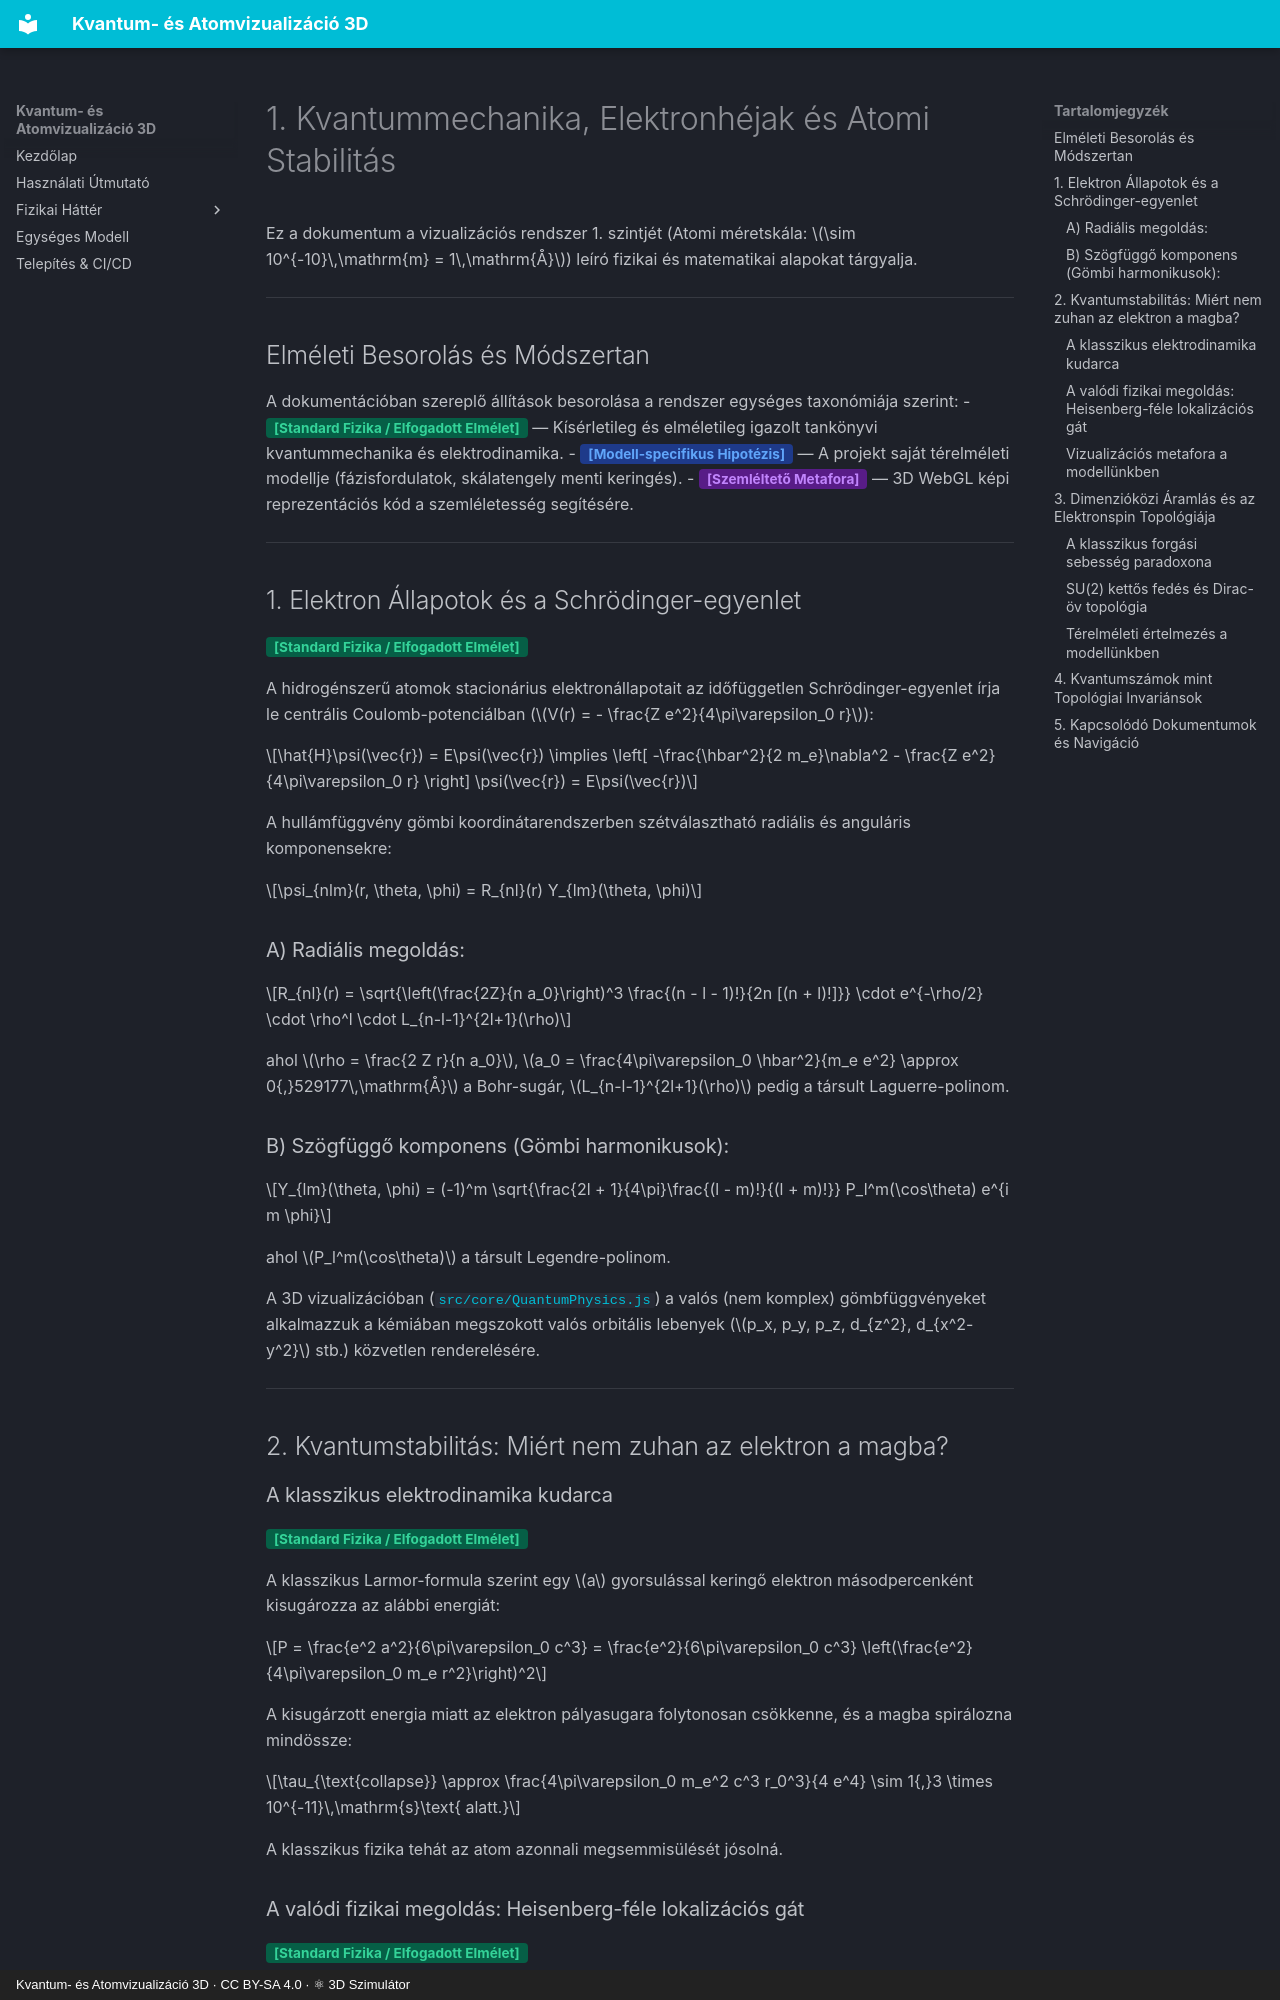

repository: LowCoders/atom-visualisation · page: hu/physics/01-kvantum-es-atom/index.html · generator: mkdocs · copyright: Kvantum- és Atomvizualizáció 3D · CC BY-SA 4.0 · ⚛ 3D Szimulátor

# 1. Kvantummechanika, Elektronhéjak és Atomi Stabilitás

Ez a dokumentum a vizualizációs rendszer 1. szintjét (Atomi méretskála: $\sim 10^{-10}\,\mathrm{m} = 1\,\mathrm{Å}$) leíró fizikai és matematikai alapokat tárgyalja.

---

## Elméleti Besorolás és Módszertan

A dokumentációban szereplő állítások besorolása a rendszer egységes taxonómiája szerint:
- <span style="background-color: #065f46; color: #34d399; padding: 2px 8px; border-radius: 4px; font-weight: bold; font-size: 0.85em;">[Standard Fizika / Elfogadott Elmélet]</span> — Kísérletileg és elméletileg igazolt tankönyvi kvantummechanika és elektrodinamika.
- <span style="background-color: #1e3a8a; color: #60a5fa; padding: 2px 8px; border-radius: 4px; font-weight: bold; font-size: 0.85em;">[Modell-specifikus Hipotézis]</span> — A projekt saját térelméleti modellje (fázisfordulatok, skálatengely menti keringés).
- <span style="background-color: #581c87; color: #c084fc; padding: 2px 8px; border-radius: 4px; font-weight: bold; font-size: 0.85em;">[Szemléltető Metafora]</span> — 3D WebGL képi reprezentációs kód a szemléletesség segítésére.

---

## 1. Elektron Állapotok és a Schrödinger-egyenlet

<span style="background-color: #065f46; color: #34d399; padding: 2px 8px; border-radius: 4px; font-weight: bold; font-size: 0.85em;">[Standard Fizika / Elfogadott Elmélet]</span>

A hidrogénszerű atomok stacionárius elektronállapotait az időfüggetlen Schrödinger-egyenlet írja le centrális Coulomb-potenciálban ($V(r) = - \frac{Z e^2}{4\pi\varepsilon_0 r}$):

$$\hat{H}\psi(\vec{r}) = E\psi(\vec{r}) \implies \left[ -\frac{\hbar^2}{2 m_e}\nabla^2 - \frac{Z e^2}{4\pi\varepsilon_0 r} \right] \psi(\vec{r}) = E\psi(\vec{r})$$

A hullámfüggvény gömbi koordinátarendszerben szétválasztható radiális és anguláris komponensekre:

$$\psi_{nlm}(r, \theta, \phi) = R_{nl}(r) Y_{lm}(\theta, \phi)$$

### A) Radiális megoldás:
$$R_{nl}(r) = \sqrt{\left(\frac{2Z}{n a_0}\right)^3 \frac{(n - l - 1)!}{2n [(n + l)!]}} \cdot e^{-\rho/2} \cdot \rho^l \cdot L_{n-l-1}^{2l+1}(\rho)$$

ahol $\rho = \frac{2 Z r}{n a_0}$, $a_0 = \frac{4\pi\varepsilon_0 \hbar^2}{m_e e^2} \approx 0{,}529177\,\mathrm{Å}$ a Bohr-sugár, $L_{n-l-1}^{2l+1}(\rho)$ pedig a társult Laguerre-polinom.

### B) Szögfüggő komponens (Gömbi harmonikusok):
$$Y_{lm}(\theta, \phi) = (-1)^m \sqrt{\frac{2l + 1}{4\pi}\frac{(l - m)!}{(l + m)!}} P_l^m(\cos\theta) e^{i m \phi}$$

ahol $P_l^m(\cos\theta)$ a társult Legendre-polinom.

A 3D vizualizációban ([`src/core/QuantumPhysics.js`](https://github.com/LowCoders/atom-visualisation/blob/main/src/core/QuantumPhysics.js)) a valós (nem komplex) gömbfüggvényeket alkalmazzuk a kémiában megszokott valós orbitális lebenyek ($p_x, p_y, p_z, d_{z^2}, d_{x^2-y^2}$ stb.) közvetlen renderelésére.

---

## 2. Kvantumstabilitás: Miért nem zuhan az elektron a magba?

### A klasszikus elektrodinamika kudarca
<span style="background-color: #065f46; color: #34d399; padding: 2px 8px; border-radius: 4px; font-weight: bold; font-size: 0.85em;">[Standard Fizika / Elfogadott Elmélet]</span>

A klasszikus Larmor-formula szerint egy $a$ gyorsulással keringő elektron másodpercenként kisugározza az alábbi energiát:

$$P = \frac{e^2 a^2}{6\pi\varepsilon_0 c^3} = \frac{e^2}{6\pi\varepsilon_0 c^3} \left(\frac{e^2}{4\pi\varepsilon_0 m_e r^2}\right)^2$$

A kisugárzott energia miatt az elektron pályasugara folytonosan csökkenne, és a magba spirálozna mindössze:

$$\tau_{\text{collapse}} \approx \frac{4\pi\varepsilon_0 m_e^2 c^3 r_0^3}{4 e^4} \sim 1{,}3 \times 10^{-11}\,\mathrm{s}\text{ alatt.}$$

A klasszikus fizika tehát az atom azonnali megsemmisülését jósolná.
